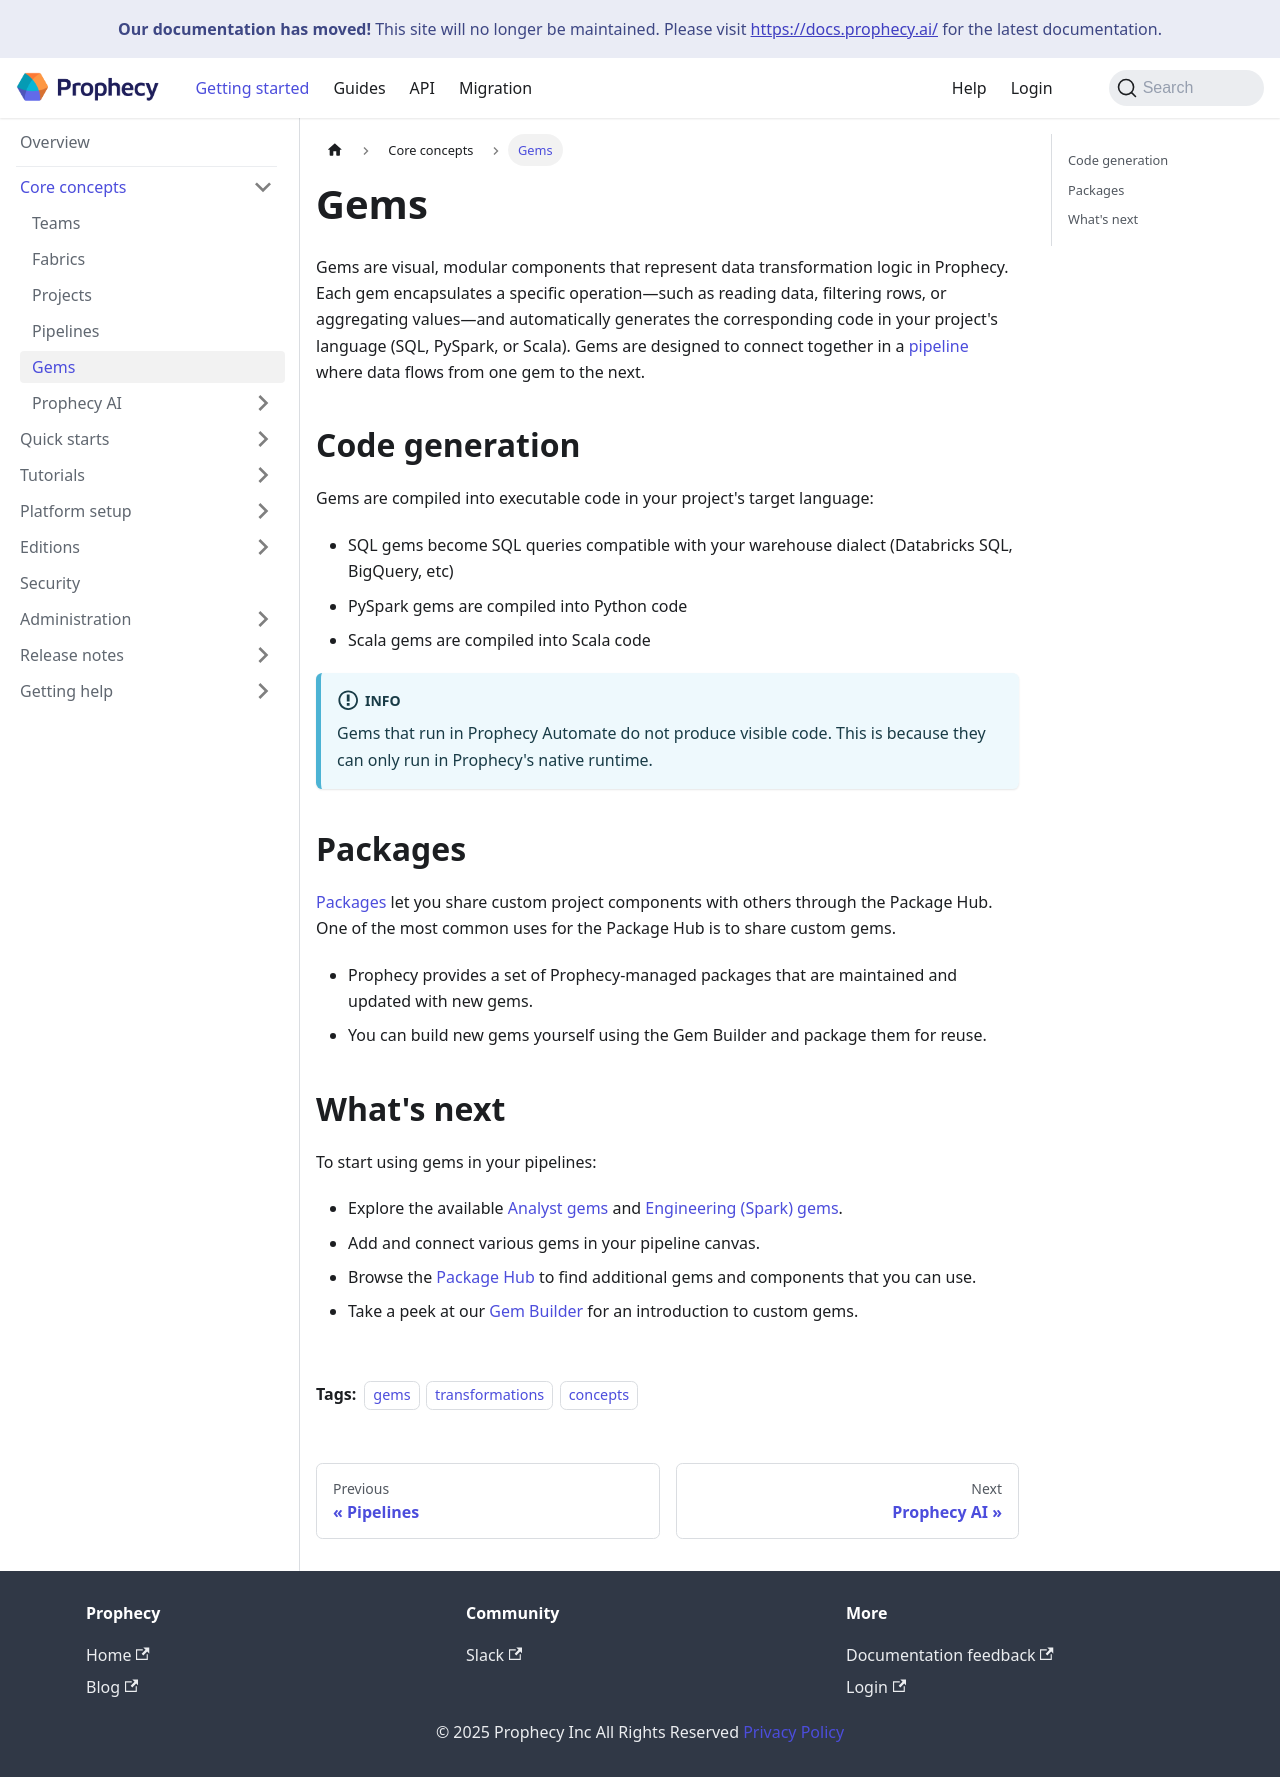

repository: SimpleDataLabsInc/prophecy-docs · page: gems/index.html · generator: docusaurus

---
title: Gems
id: gems
slug: /gems
description: Transform your data with Prophecy gems
tags:
  - gems
  - transformations
  - concepts
---

Gems are visual, modular components that represent data transformation logic in Prophecy. Each gem encapsulates a specific operation—such as reading data, filtering rows, or aggregating values—and automatically generates the corresponding code in your project's language (SQL, PySpark, or Scala). Gems are designed to connect together in a [pipeline](docs/getting-started/concepts/pipelines.md) where data flows from one gem to the next.

## Code generation

Gems are compiled into executable code in your project's target language:

- SQL gems become SQL queries compatible with your warehouse dialect (Databricks SQL, BigQuery, etc)
- PySpark gems are compiled into Python code
- Scala gems are compiled into Scala code

:::info
Gems that run in Prophecy Automate do not produce visible code. This is because they can only run in Prophecy's native runtime.
:::

## Packages

[Packages](/engineers/package-hub) let you share custom project components with others through the Package Hub. One of the most common uses for the Package Hub is to share custom gems.

- Prophecy provides a set of Prophecy-managed packages that are maintained and updated with new gems.
- You can build new gems yourself using the Gem Builder and package them for reuse.

## What's next

To start using gems in your pipelines:

- Explore the available [Analyst gems](/analysts/gems) and [Engineering (Spark) gems](/engineers/gems/).
- Add and connect various gems in your pipeline canvas.
- Browse the [Package Hub](/engineers/package-hub) to find additional gems and components that you can use.
- Take a peek at our [Gem Builder](/engineers/extensibility) for an introduction to custom gems.
